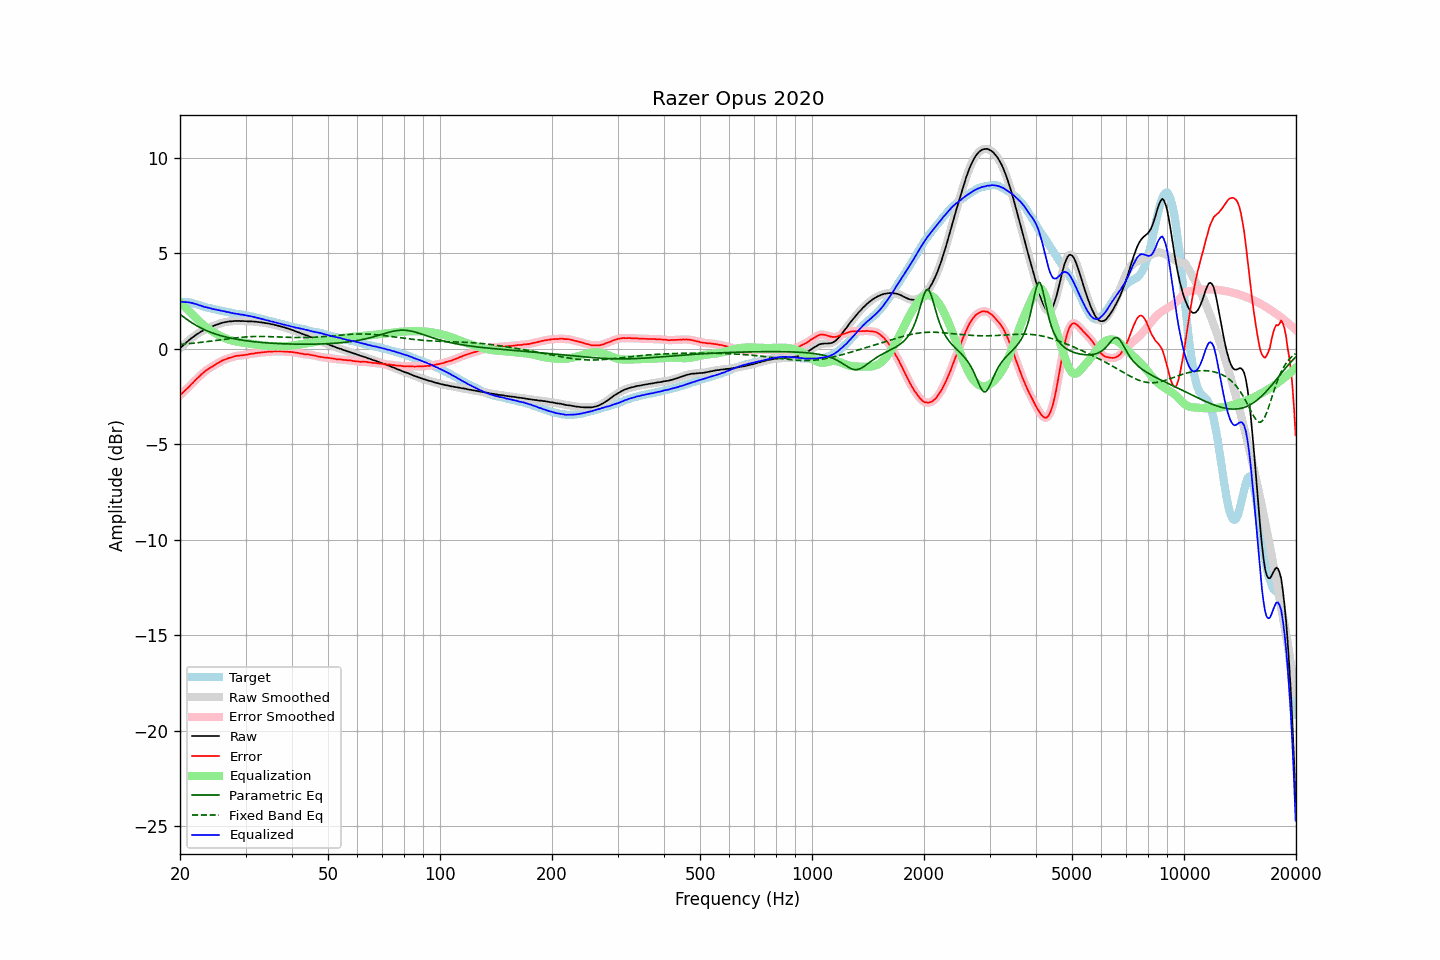

The data file committed next to this chart (first rows):
frequency, raw, error, smoothed, error_smoothed, equalization, parametric_eq, fixed_band_eq, equalized_raw, equalized_smoothed, target
20.00, 0.03, -2.44, 0.03, -2.44, 2.44, 1.81, 0.23, 2.47, 2.47, 2.47
20.20, 0.11, -2.35, 0.11, -2.36, 2.36, 1.75, 0.24, 2.47, 2.47, 2.46
20.40, 0.18, -2.28, 0.19, -2.28, 2.28, 1.68, 0.25, 2.46, 2.46, 2.46
20.61, 0.26, -2.19, 0.26, -2.19, 2.19, 1.62, 0.25, 2.45, 2.45, 2.45
20.81, 0.34, -2.11, 0.34, -2.12, 2.11, 1.56, 0.26, 2.45, 2.45, 2.45
21.02, 0.41, -2.04, 0.41, -2.03, 2.03, 1.50, 0.27, 2.44, 2.44, 2.45
21.23, 0.48, -1.95, 0.48, -1.95, 1.94, 1.44, 0.28, 2.42, 2.43, 2.43
21.44, 0.55, -1.86, 0.55, -1.86, 1.86, 1.39, 0.29, 2.41, 2.41, 2.41
21.66, 0.61, -1.78, 0.61, -1.77, 1.78, 1.33, 0.29, 2.39, 2.39, 2.39
21.87, 0.67, -1.69, 0.68, -1.69, 1.69, 1.28, 0.30, 2.36, 2.37, 2.36
22.09, 0.74, -1.60, 0.73, -1.61, 1.61, 1.23, 0.31, 2.35, 2.34, 2.34
22.31, 0.79, -1.53, 0.79, -1.52, 1.52, 1.18, 0.32, 2.31, 2.32, 2.32
22.54, 0.84, -1.45, 0.85, -1.44, 1.44, 1.14, 0.33, 2.28, 2.29, 2.29
22.76, 0.90, -1.36, 0.89, -1.37, 1.36, 1.09, 0.34, 2.26, 2.26, 2.26
22.99, 0.94, -1.29, 0.94, -1.29, 1.29, 1.05, 0.35, 2.23, 2.23, 2.23
23.22, 0.98, -1.22, 0.99, -1.22, 1.22, 1.01, 0.36, 2.20, 2.21, 2.20
23.45, 1.03, -1.15, 1.03, -1.15, 1.15, 0.97, 0.37, 2.18, 2.18, 2.18
23.69, 1.07, -1.09, 1.07, -1.08, 1.09, 0.94, 0.38, 2.16, 2.16, 2.16
23.92, 1.11, -1.03, 1.11, -1.03, 1.03, 0.90, 0.39, 2.14, 2.14, 2.14
24.16, 1.15, -0.98, 1.15, -0.98, 0.98, 0.87, 0.40, 2.13, 2.12, 2.13
24.40, 1.17, -0.93, 1.18, -0.93, 0.92, 0.84, 0.41, 2.09, 2.10, 2.11
24.65, 1.21, -0.88, 1.21, -0.88, 0.87, 0.81, 0.42, 2.08, 2.08, 2.09
24.89, 1.24, -0.82, 1.24, -0.82, 0.82, 0.78, 0.44, 2.06, 2.06, 2.06
25.14, 1.27, -0.77, 1.27, -0.77, 0.77, 0.75, 0.45, 2.04, 2.04, 2.04
25.39, 1.30, -0.72, 1.30, -0.72, 0.72, 0.72, 0.46, 2.02, 2.03, 2.02
25.65, 1.33, -0.68, 1.33, -0.68, 0.68, 0.70, 0.47, 2.01, 2.01, 2.01
25.91, 1.36, -0.62, 1.36, -0.63, 0.63, 0.68, 0.48, 1.99, 1.99, 1.98
26.16, 1.38, -0.59, 1.38, -0.59, 0.59, 0.65, 0.49, 1.98, 1.98, 1.97
26.43, 1.40, -0.55, 1.40, -0.55, 0.56, 0.63, 0.50, 1.96, 1.96, 1.95
26.69, 1.41, -0.53, 1.42, -0.52, 0.52, 0.61, 0.52, 1.94, 1.94, 1.94
26.96, 1.43, -0.49, 1.43, -0.50, 0.49, 0.59, 0.53, 1.92, 1.92, 1.92
27.23, 1.44, -0.47, 1.44, -0.47, 0.46, 0.57, 0.54, 1.91, 1.90, 1.91
27.50, 1.44, -0.45, 1.45, -0.44, 0.44, 0.55, 0.55, 1.88, 1.89, 1.89
27.77, 1.45, -0.42, 1.45, -0.42, 0.42, 0.54, 0.56, 1.87, 1.87, 1.87
28.05, 1.46, -0.40, 1.46, -0.39, 0.40, 0.52, 0.57, 1.86, 1.85, 1.86
28.33, 1.46, -0.37, 1.46, -0.37, 0.38, 0.51, 0.58, 1.84, 1.84, 1.83
28.62, 1.46, -0.36, 1.46, -0.36, 0.37, 0.49, 0.59, 1.83, 1.83, 1.82
28.90, 1.46, -0.35, 1.46, -0.35, 0.35, 0.48, 0.60, 1.81, 1.81, 1.82
29.19, 1.45, -0.34, 1.46, -0.34, 0.34, 0.46, 0.60, 1.79, 1.80, 1.79
29.48, 1.46, -0.33, 1.46, -0.33, 0.33, 0.45, 0.61, 1.79, 1.78, 1.79
29.78, 1.45, -0.32, 1.45, -0.32, 0.32, 0.44, 0.62, 1.77, 1.77, 1.77
30.08, 1.45, -0.31, 1.45, -0.31, 0.31, 0.43, 0.62, 1.76, 1.76, 1.76
30.38, 1.44, -0.30, 1.44, -0.30, 0.29, 0.41, 0.63, 1.74, 1.74, 1.74
30.68, 1.44, -0.28, 1.44, -0.28, 0.28, 0.40, 0.64, 1.72, 1.72, 1.72
30.99, 1.44, -0.26, 1.44, -0.27, 0.27, 0.39, 0.64, 1.71, 1.70, 1.70
31.30, 1.43, -0.26, 1.43, -0.25, 0.25, 0.38, 0.64, 1.68, 1.69, 1.69
31.61, 1.43, -0.24, 1.43, -0.24, 0.24, 0.37, 0.65, 1.67, 1.67, 1.68
31.93, 1.42, -0.22, 1.42, -0.23, 0.23, 0.37, 0.65, 1.65, 1.65, 1.64
32.24, 1.41, -0.21, 1.41, -0.21, 0.21, 0.36, 0.65, 1.63, 1.63, 1.62
32.57, 1.40, -0.20, 1.40, -0.20, 0.20, 0.35, 0.65, 1.60, 1.60, 1.60
32.89, 1.39, -0.20, 1.39, -0.19, 0.19, 0.34, 0.65, 1.58, 1.58, 1.59
33.22, 1.38, -0.18, 1.38, -0.18, 0.18, 0.33, 0.65, 1.56, 1.56, 1.56
33.55, 1.37, -0.18, 1.37, -0.18, 0.17, 0.33, 0.65, 1.54, 1.54, 1.55
33.89, 1.35, -0.16, 1.35, -0.17, 0.16, 0.32, 0.65, 1.52, 1.52, 1.52
34.23, 1.34, -0.16, 1.34, -0.16, 0.16, 0.31, 0.64, 1.50, 1.50, 1.50
34.57, 1.33, -0.14, 1.33, -0.15, 0.15, 0.31, 0.64, 1.48, 1.48, 1.47
34.92, 1.31, -0.14, 1.31, -0.14, 0.14, 0.30, 0.64, 1.46, 1.46, 1.45
35.27, 1.29, -0.15, 1.29, -0.14, 0.14, 0.30, 0.64, 1.43, 1.43, 1.44
35.62, 1.28, -0.14, 1.28, -0.14, 0.14, 0.29, 0.63, 1.42, 1.41, 1.42
35.97, 1.25, -0.13, 1.26, -0.14, 0.13, 0.29, 0.63, 1.38, 1.39, 1.38
... 635 more rows
